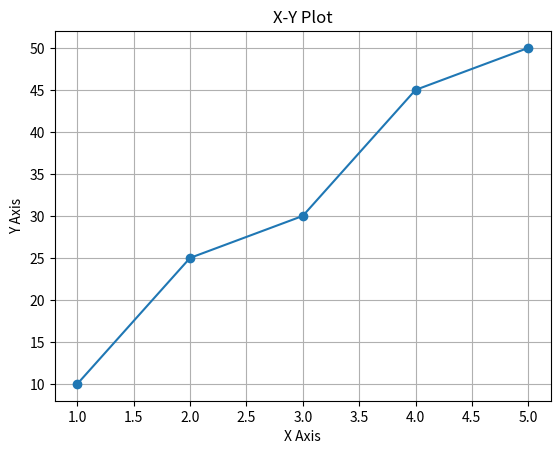

Generate this figure with matplotlib:
import matplotlib.pyplot as plt


x = [1, 2, 3, 4, 5]
y = [10, 25, 30, 45, 50]

plt.plot(x, y, marker='o')
plt.title("X-Y Plot")
plt.xlabel("X Axis")
plt.ylabel("Y Axis")
plt.grid()

plt.show()
